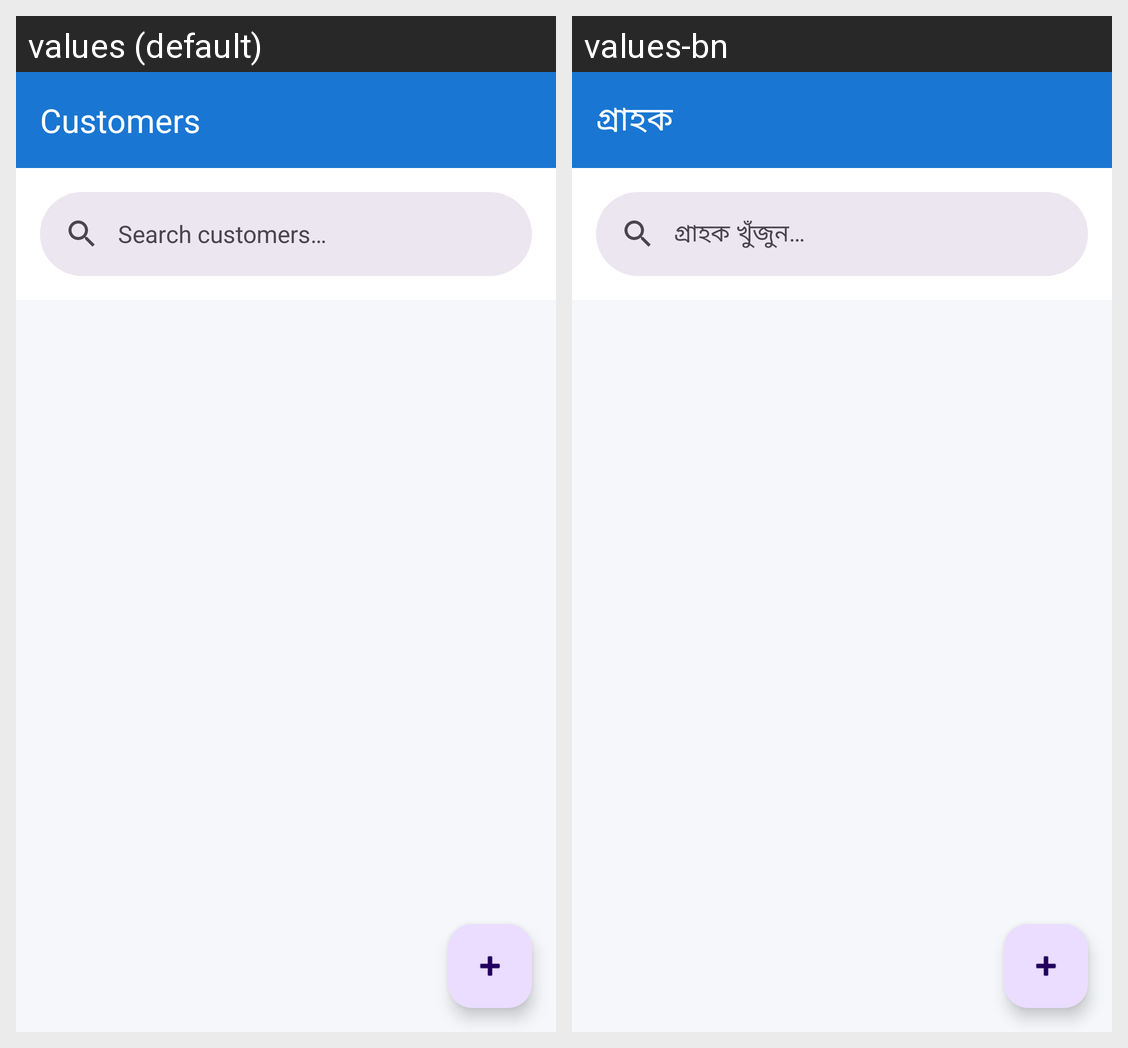

Translations of the strings shown on this Android screen, per locale in the grid:
Android screen res/layout/fragment_customer_list.xml rendered under 2 locales, left to right: values (default), values-bn. Device: Nexus 5 (rendered at 1080×1920; each locale shown at half size, 540×960, under a caption strip naming it); theme Theme.BakiKhata.
Strings drawn on this screen, with the default value and each locale's value (text and hints the layout hard-codes, and strings that could not be matched under every locale, appear in the picture but are not listed):

customers_title
  values: Customers
  values-bn: গ্রাহক

search_customers
  values: Search customers…
  values-bn: গ্রাহক খুঁজুন…
